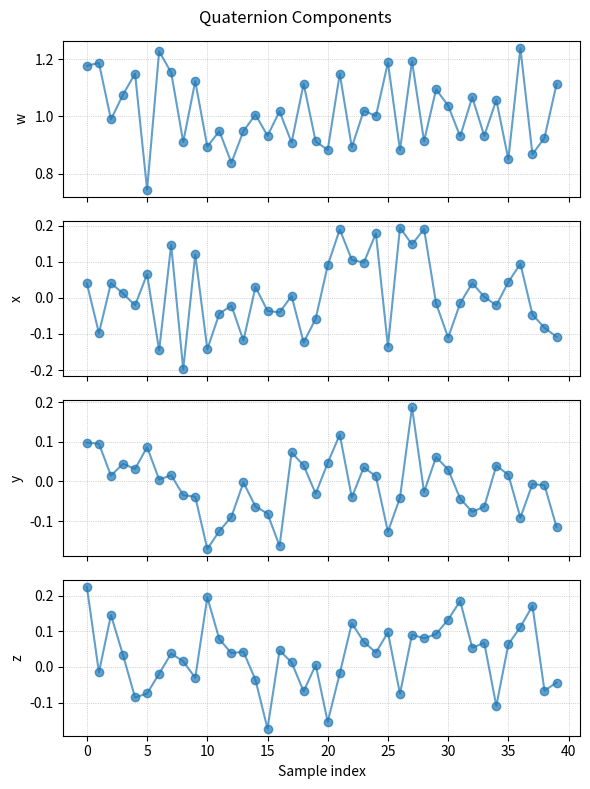

Reproduce this figure in Python.
import numpy as np

def normalize_quaternion(q: np.ndarray) -> np.ndarray:
    """Normalize a single quaternion."""
    q = np.asarray(q, dtype=float)
    norm = np.linalg.norm(q)
    if norm == 0:
        raise ValueError("Zero-norm quaternion cannot be normalized.")
    return q / norm


def average_quaternions_eigen(quaternions: np.ndarray) -> np.ndarray:
    """
    Compute the cycle-averaged quaternion using the principal eigenvector method.

    Parameters
    ----------
    quaternions : ndarray of shape (N, 4)
        Array of N quaternions [w, x, y, z].
        Each quaternion does not need to be normalized.

    Returns
    -------
    q_avg : ndarray of shape (4,)
        The normalized average quaternion.
    """

    Q = np.asarray(quaternions, dtype=float)

    if Q.ndim != 2 or Q.shape[1] != 4:
        raise ValueError("Input must be of shape (N, 4)")

    # Normalize all quaternions first
    Q = Q / np.linalg.norm(Q, axis=1, keepdims=True)

    # Optional but recommended: enforce sign consistency
    # (avoid cancellation due to q and -q)
    for i in range(1, len(Q)):
        if np.dot(Q[0], Q[i]) < 0:
            Q[i] = -Q[i]

    # Build symmetric accumulator matrix M
    M = np.zeros((4, 4))
    for q in Q:
        M += np.outer(q, q)

    # Eigen decomposition (symmetric → use eigh)
    eigenvalues, eigenvectors = np.linalg.eigh(M)

    # Select eigenvector with largest eigenvalue
    v_max = eigenvectors[:, np.argmax(eigenvalues)]

    # Normalize result
    q_avg = normalize_quaternion(v_max)

    return q_avg


if __name__ == "__main__":
    # Generate sample quaternions around identity
    np.random.seed(0)

    N = 40
    noise = 0.1 * np.random.randn(N, 4)
    quats = np.tile([1, 0, 0, 0], (N, 1)) + noise
    import matplotlib.pyplot as plt

    fig, axes = plt.subplots(4, 1, figsize=(6, 8), sharex=True)
    component_labels = ["w", "x", "y", "z"]

    for idx, ax in enumerate(axes):
        ax.plot(quats[:, idx], marker="o", linestyle="-", alpha=0.7)
        ax.set_ylabel(component_labels[idx])
        ax.grid(True, linestyle=":", linewidth=0.5)

    axes[-1].set_xlabel("Sample index")
    plt.suptitle("Quaternion Components")
    plt.tight_layout()
    plt.show()
    
    q_slow = average_quaternions_eigen(quats)

    print("Averaged quaternion:", q_slow)
    print("Norm:", np.linalg.norm(q_slow))
